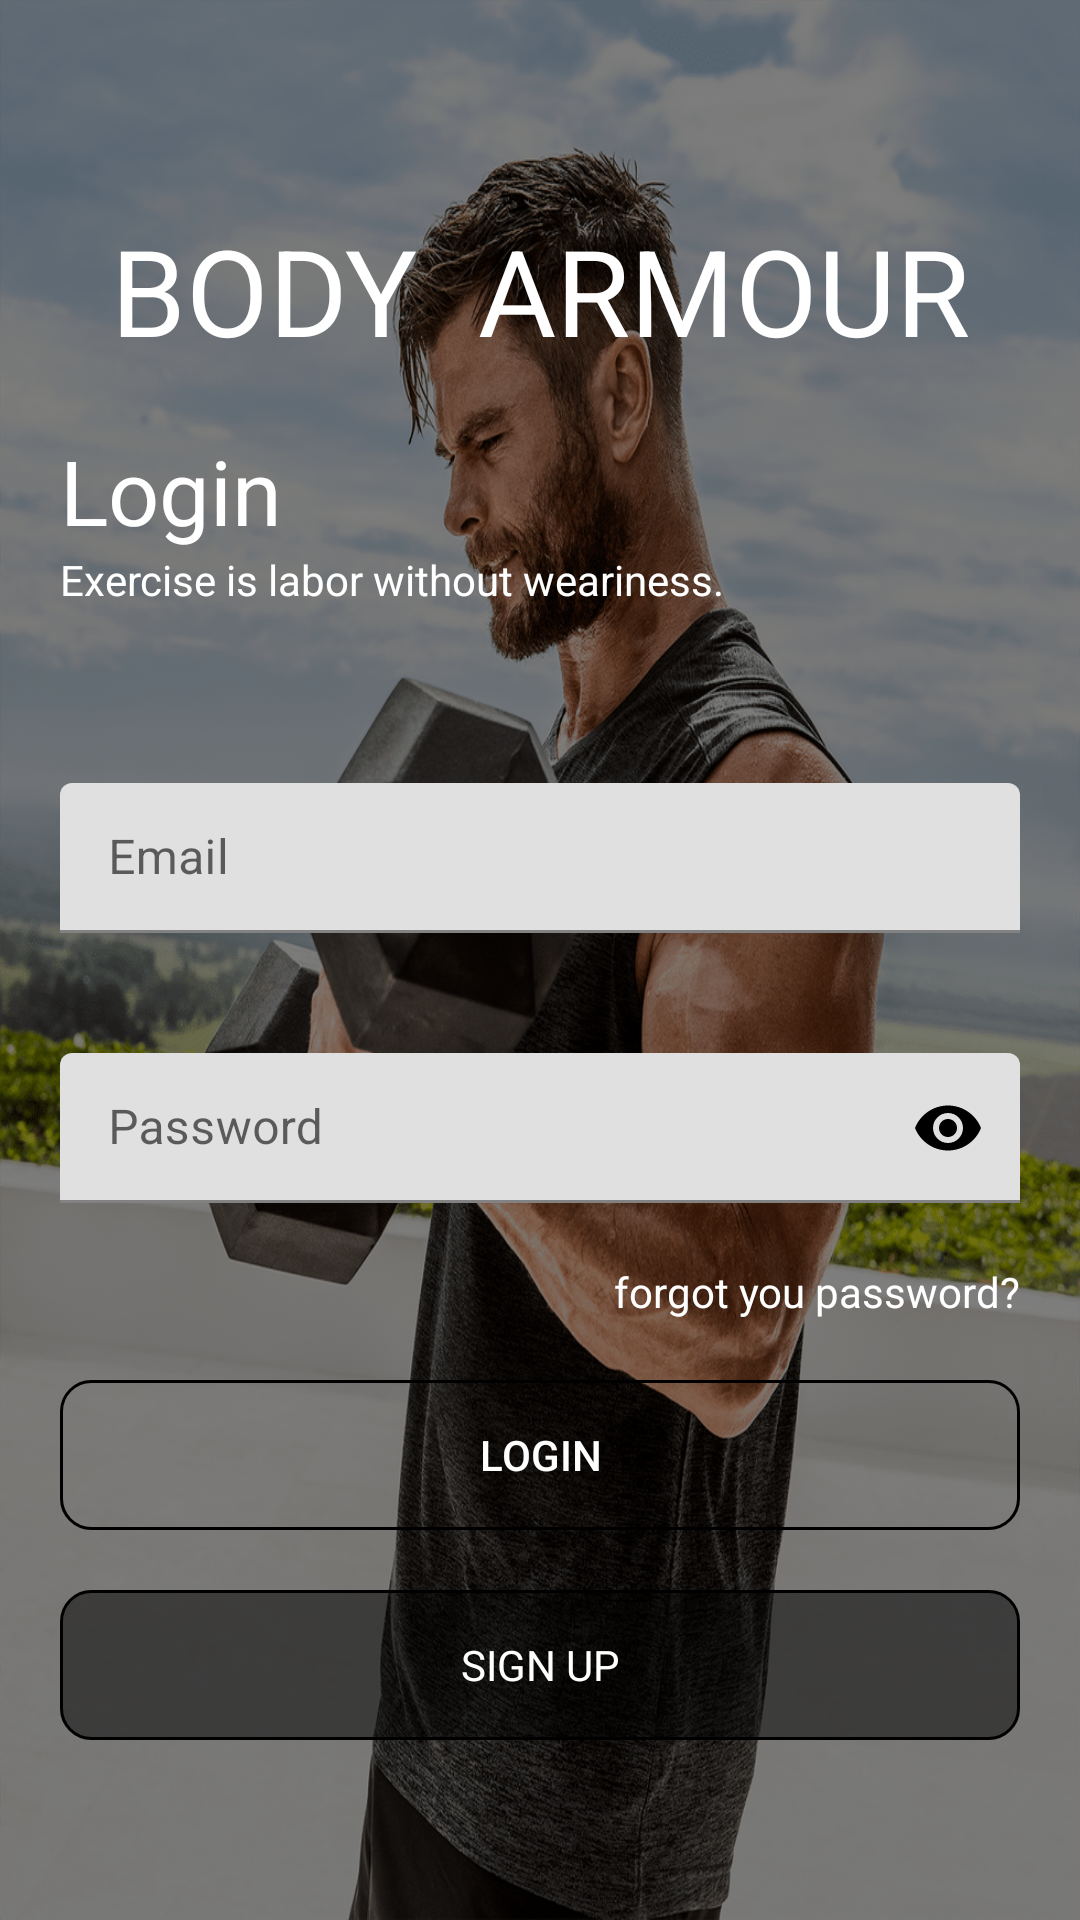

Reconstruct the res/layout file that produces this screen, plus the resources it refers to.
<!-- AndroidManifest.xml: application theme Theme.FitnessCenter -->
<!-- res/layout/activity_login.xml -->
<?xml version="1.0" encoding="utf-8"?>
<androidx.constraintlayout.widget.ConstraintLayout xmlns:android="http://schemas.android.com/apk/res/android"
    xmlns:app="http://schemas.android.com/apk/res-auto"
    xmlns:tools="http://schemas.android.com/tools"
    android:layout_width="match_parent"
    android:layout_height="match_parent"
    android:background="@drawable/bg_images"
    tools:context=".Screen.LoginActivity">
<androidx.constraintlayout.widget.ConstraintLayout
    android:layout_width="match_parent"
    android:layout_height="match_parent"
    app:layout_constraintBottom_toBottomOf="parent"
    app:layout_constraintEnd_toEndOf="parent"
    android:background="#80000000"
    app:layout_constraintStart_toStartOf="parent"
    app:layout_constraintTop_toTopOf="parent">
    <LinearLayout
        android:id="@+id/layout"
        android:layout_width="wrap_content"
        android:layout_height="wrap_content"
        android:orientation="horizontal"
        android:layout_marginTop="70dp"
        app:layout_constraintEnd_toEndOf="parent"
        app:layout_constraintStart_toStartOf="parent"
        app:layout_constraintTop_toTopOf="parent" >
        <TextView
            android:layout_width="wrap_content"
            android:layout_height="wrap_content"
            android:text="BODY"
            android:textSize="40sp"
            android:textColor="@color/white"/>
        <TextView
            android:layout_width="wrap_content"
            android:layout_height="wrap_content"
            android:text="ARMOUR"
            android:layout_marginLeft="20dp"
            android:textSize="40sp"
            android:textColor="@color/white"/>
    </LinearLayout>

    <TextView
        android:id="@+id/textView2"
        android:layout_width="wrap_content"
        android:layout_height="wrap_content"
        android:layout_marginLeft="20dp"
        android:text="Login"
        android:textColor="@color/white"
        android:textSize="30dp"
        android:layout_marginTop="20dp"
        app:layout_constraintBottom_toBottomOf="parent"
        app:layout_constraintEnd_toEndOf="parent"
        app:layout_constraintHorizontal_bias="0.0"
        app:layout_constraintStart_toStartOf="parent"
        app:layout_constraintTop_toBottomOf="@+id/layout"
        app:layout_constraintVertical_bias="0.0" />

    <TextView
        android:id="@+id/textView"
        android:layout_width="wrap_content"
        android:layout_height="wrap_content"
        android:layout_marginLeft="20dp"
        android:text="Exercise is labor without weariness."
        android:textColor="@color/white"
        app:layout_constraintEnd_toEndOf="parent"
        app:layout_constraintHorizontal_bias="0.0"
        app:layout_constraintStart_toStartOf="parent"
        app:layout_constraintTop_toBottomOf="@+id/textView2" />

    <LinearLayout
        android:layout_width="match_parent"
        android:layout_height="wrap_content"
        android:orientation="vertical"
        app:layout_constraintBottom_toBottomOf="parent"
        app:layout_constraintEnd_toEndOf="parent"
        app:layout_constraintStart_toStartOf="parent"
        app:layout_constraintTop_toBottomOf="@+id/textView"
        app:layout_constraintVertical_bias="1.0">
        <com.google.android.material.textfield.TextInputLayout
            android:layout_width="match_parent"
            android:layout_margin="20dp"
            android:layout_height="50dp">
            <EditText
                android:layout_width="match_parent"
                android:hint="Email"
                android:id="@+id/user_email"
                android:textColor="@color/black"
                android:layout_height="match_parent"/>
        </com.google.android.material.textfield.TextInputLayout>
        <com.google.android.material.textfield.TextInputLayout
            app:passwordToggleEnabled="true"
            app:passwordToggleTint="@color/black"
            android:layout_width="match_parent"
            android:layout_margin="20dp"
            android:layout_height="50dp">

            <EditText
                android:id="@+id/user_password"
                android:layout_width="match_parent"
                android:layout_height="match_parent"
                android:inputType="textPassword"
                android:hint="Password"
                android:textColor="@color/black"
                tools:visibility="visible" />
        </com.google.android.material.textfield.TextInputLayout>
        <TextView
            android:layout_width="wrap_content"
            android:layout_height="wrap_content"
            android:textColor="@color/white"
            android:layout_gravity="end"
            android:layout_marginRight="20dp"
            android:text="forgot you password?"/>
        <Button
            android:id="@+id/button2"
            android:layout_width="match_parent"
            android:layout_height="50dp"
            android:text="LOGIN"
            android:background="@drawable/btn2_bg"
            android:layout_margin="20dp"
            android:textColor="@color/white"
            app:backgroundTint="@color/green"
            android:onClick="loginUser" />
        <TextView
            android:id="@+id/button"
            android:layout_width="match_parent"
            android:layout_height="50dp"
            android:text="SIGN UP"
            android:gravity="center"
            android:background="@drawable/btn1_bg"
           android:layout_marginLeft="20dp"
            android:layout_marginRight="20dp"
            android:layout_marginBottom="60dp"
            android:onClick="moveToSignUpScreen"
            android:textColor="@color/white" />


    </LinearLayout>
    <ProgressBar
        android:layout_width="wrap_content"
        android:layout_height="wrap_content"
        app:layout_constraintBottom_toBottomOf="parent"
        app:layout_constraintEnd_toEndOf="parent"
        android:id="@+id/pg"
        android:visibility="gone"
        app:layout_constraintStart_toStartOf="parent"
        app:layout_constraintTop_toTopOf="parent" />
</androidx.constraintlayout.widget.ConstraintLayout>
</androidx.constraintlayout.widget.ConstraintLayout>
<!-- resources referenced by this layout -->
<resources>
  <!-- drawable bg_images: jpg bitmap (drawable, 623321 bytes) -->
  <!-- drawable btn1_bg (drawable) -->
  <?xml version="1.0" encoding="utf-8"?>
  <shape xmlns:android="http://schemas.android.com/apk/res/android">
      <solid android:color="@color/green"/>
  
      <stroke android:width="1dp"
          android:color="@color/green"
          />
  
      <padding android:left="1dp"
          android:top="1dp"
          android:right="1dp"
          android:bottom="1dp"
          />
      <gradient
          android:centerColor="#80000000"
          android:startColor="#80000000"
          android:endColor="#80000000"/>
  
      <corners android:radius="10dp"/>
  </shape>
  <!-- drawable btn2_bg (drawable) -->
  <?xml version="1.0" encoding="utf-8"?>
  <shape xmlns:android="http://schemas.android.com/apk/res/android">
      <solid android:color="@color/green"/>
  
      <stroke android:width="1dp"
          android:color="@color/green"
          />
  
      <padding android:left="1dp"
          android:top="1dp"
          android:right="1dp"
          android:bottom="1dp"
          />
      <gradient
          android:centerColor="@color/green"
          android:startColor="@color/green"
          android:endColor="@color/green"/>
  
      <corners android:radius="10dp"/>
  </shape>
  <style name="Theme.FitnessCenter" parent="Theme.MaterialComponents.DayNight.NoActionBar">
          
          <item name="colorPrimary">@color/purple_500</item>
          <item name="colorPrimaryVariant">@color/purple_700</item>
          <item name="colorOnPrimary">@color/white</item>
          
          <item name="colorSecondary">@color/teal_200</item>
          <item name="colorSecondaryVariant">@color/teal_700</item>
          <item name="colorOnSecondary">@color/black</item>
          
          <item name="android:statusBarColor" tools:targetApi="l">?attr/colorPrimaryVariant</item>
          
      </style>
  <!-- not gathered from this repository: default colours our renderer supplied (Android Studio template values) -->
  <color name="purple_500">#FF6200EE</color>
  <color name="purple_700">#FF3700B3</color>
  <color name="teal_200">#FF03DAC5</color>
  <color name="teal_700">#FF018786</color>
  <color name="black">#FF000000</color>
  <color name="white">#FFFFFFFF</color>
</resources>
